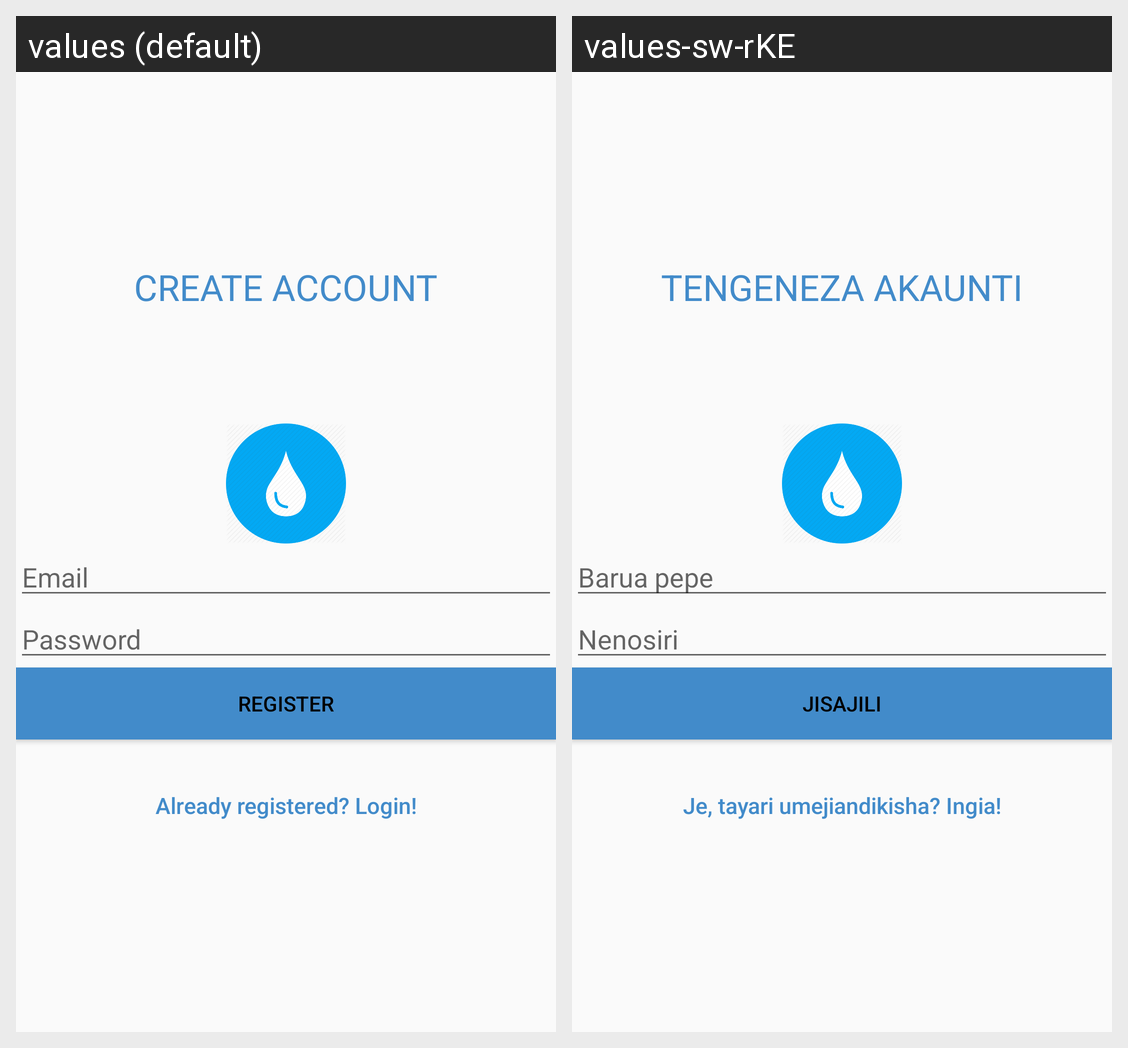

Translations of the strings shown on this Android screen, per locale in the grid:
Android screen res/layout/activity_signup.xml rendered under 2 locales, left to right: values (default), values-sw-rKE. Device: Nexus 5 (rendered at 1080×1920; each locale shown at half size, 540×960, under a caption strip naming it); theme AppTheme.
Strings drawn on this screen, with the default value and each locale's value (text and hints the layout hard-codes, and strings that could not be matched under every locale, appear in the picture but are not listed):

create_account_text
  values: CREATE ACCOUNT
  values-sw-rKE: TENGENEZA AKAUNTI

email
  values: Email
  values-sw-rKE: Barua pepe

pass
  values: Password
  values-sw-rKE: Nenosiri

reg
  values: Register
  values-sw-rKE: Jisajili

btn_link_to_login
  values: Already registered? Login!
  values-sw-rKE: Je, tayari umejiandikisha? Ingia!
